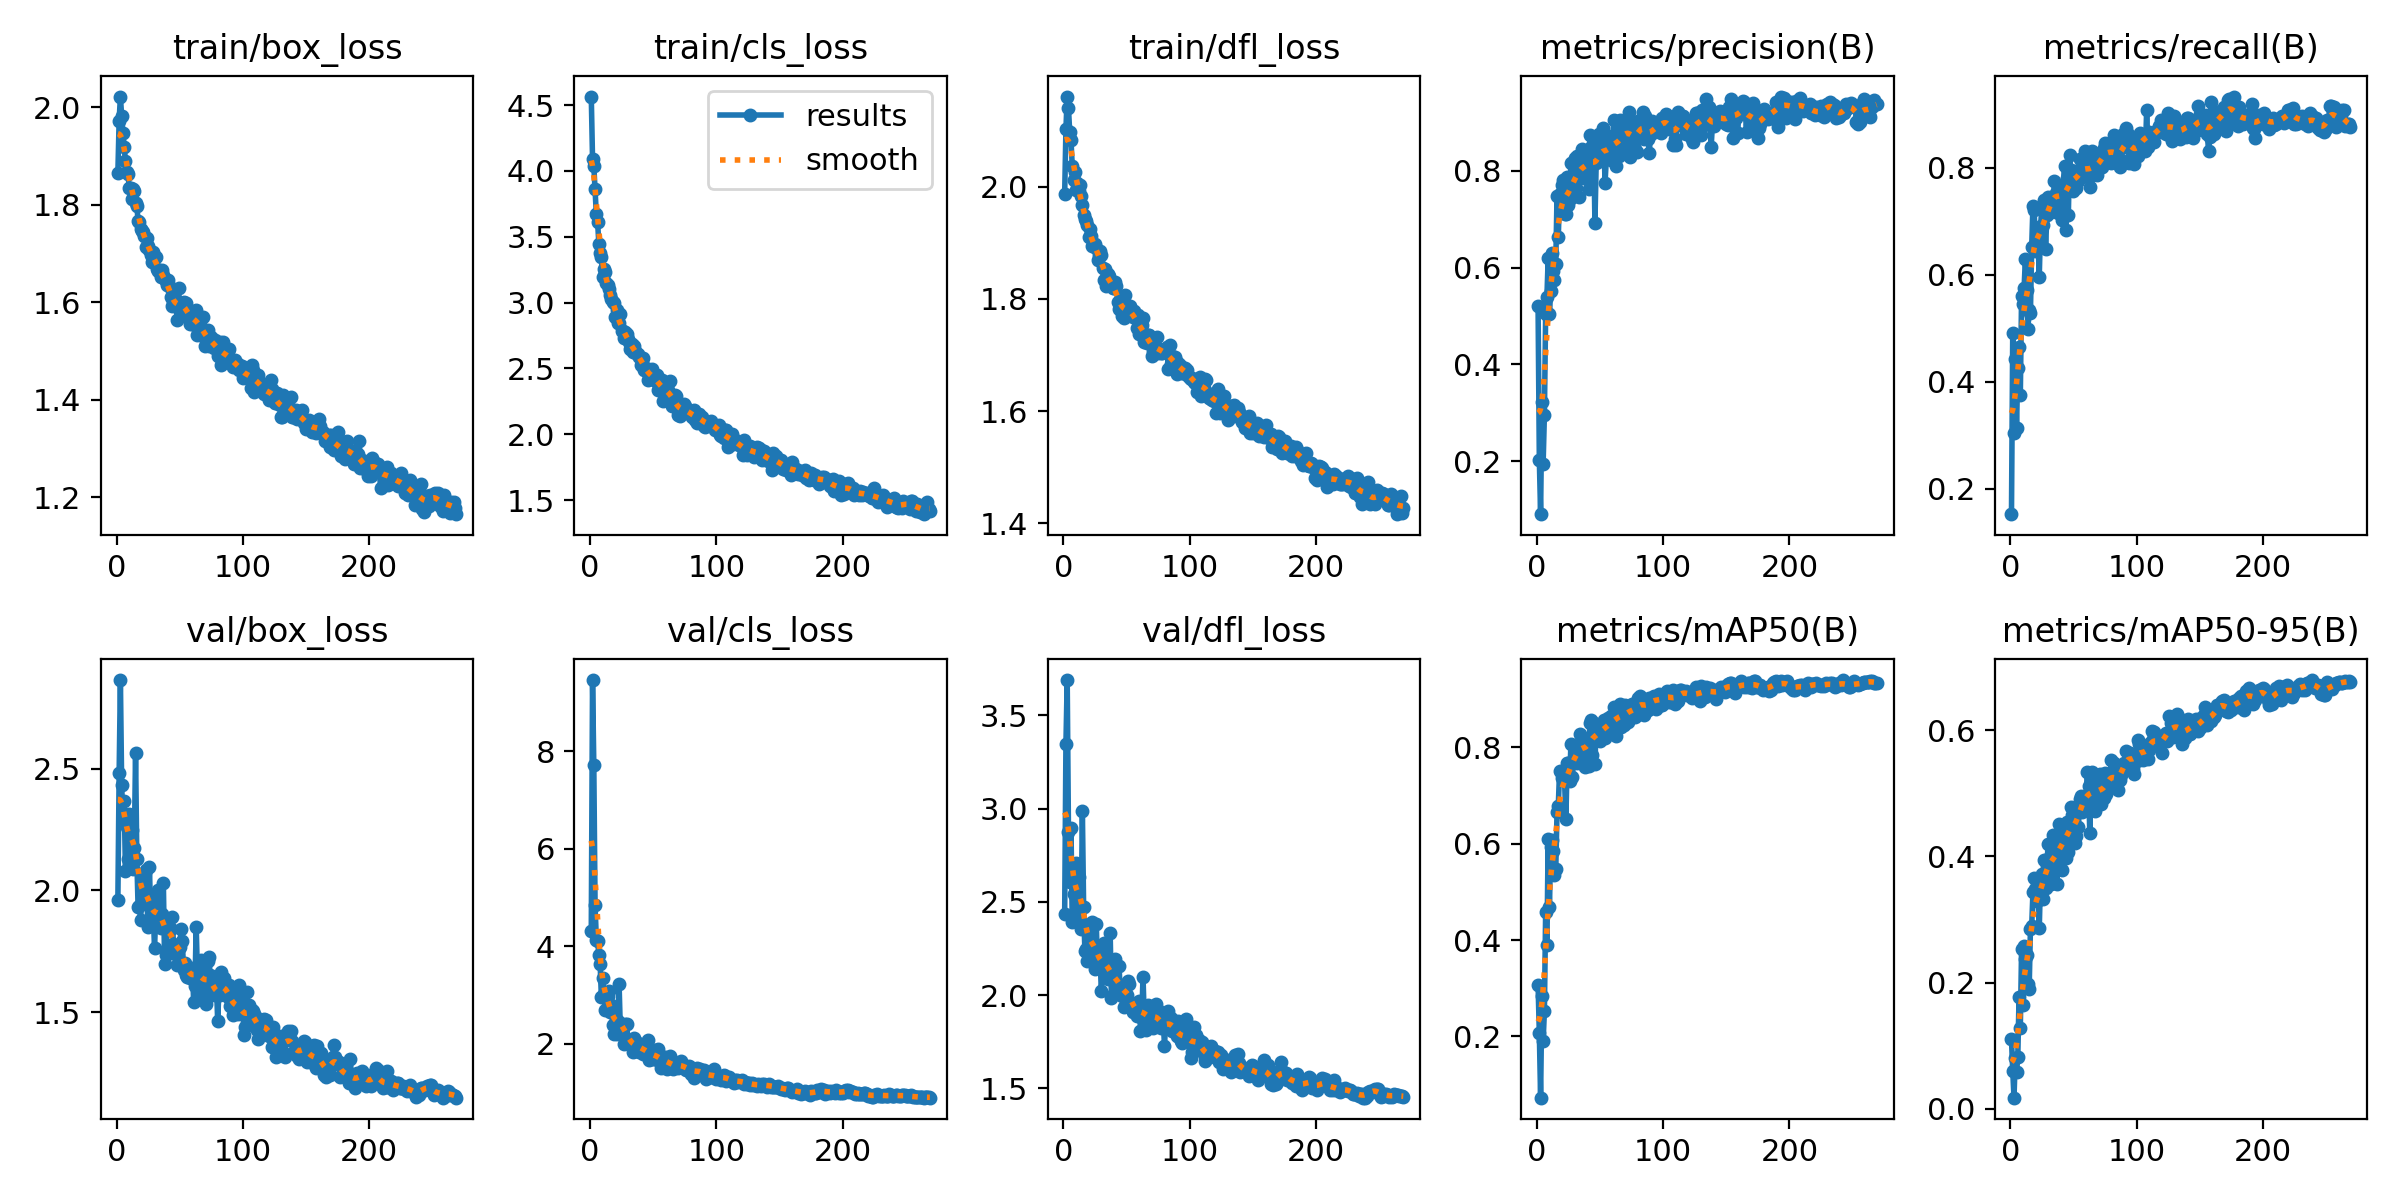

The file beside this chart, header and first rows:
epoch, time, train/box_loss, train/cls_loss, train/dfl_loss, metrics/precision(B), metrics/recall(B), metrics/mAP50(B), metrics/mAP50-95(B), val/box_loss, val/cls_loss, val/dfl_loss, lr/pg0, lr/pg1, lr/pg2
1, 11.73, 1.866, 4.564, 1.987, 0.5201, 0.1523, 0.307, 0.11, 1.962, 4.319, 2.436, 0.0005485, 0.0005485, 0.0005485
2, 18.81, 1.973, 4.089, 2.103, 0.2033, 0.4911, 0.2066, 0.06065, 2.48, 9.459, 3.345, 0.001104, 0.001104, 0.001104
3, 25.5, 2.022, 4.04, 2.161, 0.0908, 0.3042, 0.07298, 0.01771, 2.864, 7.722, 3.688, 0.00166, 0.00166, 0.00166
4, 32.15, 1.982, 3.863, 2.14, 0.3234, 0.4426, 0.2831, 0.08069, 2.432, 4.843, 2.875, 0.001667, 0.001667, 0.001667
5, 38.69, 1.948, 3.671, 2.097, 0.1954, 0.3134, 0.1907, 0.05766, 2.293, 4.135, 2.604, 0.001666, 0.001666, 0.001666
6, 45.21, 1.919, 3.612, 2.083, 0.2952, 0.425, 0.2519, 0.08239, 2.369, 4.1, 2.894, 0.001666, 0.001666, 0.001666
7, 51.96, 1.889, 3.446, 2.036, 0.5031, 0.4643, 0.4589, 0.1768, 2.078, 3.822, 2.393, 0.001665, 0.001665, 0.001665
8, 58.57, 1.867, 3.375, 2.012, 0.5394, 0.3755, 0.3891, 0.1278, 2.262, 3.635, 2.545, 0.001665, 0.001665, 0.001665
9, 65.19, 1.864, 3.349, 2.026, 0.6199, 0.5606, 0.609, 0.2537, 2.129, 2.959, 2.411, 0.001664, 0.001664, 0.001664
10, 71.76, 1.835, 3.191, 1.994, 0.505, 0.5449, 0.4679, 0.1648, 2.313, 3.352, 2.71, 0.001663, 0.001663, 0.001663
11, 78.35, 1.835, 3.254, 2.007, 0.5519, 0.5749, 0.5927, 0.2577, 2.198, 3.024, 2.552, 0.001662, 0.001662, 0.001662
12, 85.02, 1.812, 3.229, 1.992, 0.6304, 0.6302, 0.6074, 0.2377, 2.249, 2.683, 2.633, 0.001662, 0.001662, 0.001662
13, 91.69, 1.833, 3.152, 2.004, 0.5932, 0.571, 0.5841, 0.2444, 2.089, 2.957, 2.402, 0.00166, 0.00166, 0.00166
14, 98.3, 1.827, 3.13, 1.983, 0.5741, 0.499, 0.5343, 0.1983, 2.175, 2.976, 2.352, 0.001659, 0.001659, 0.001659
15, 105, 1.804, 3.105, 1.967, 0.6083, 0.5333, 0.5474, 0.1897, 2.565, 3.073, 2.987, 0.001658, 0.001658, 0.001658
16, 111.8, 1.799, 3.058, 1.95, 0.7481, 0.5279, 0.6647, 0.2851, 2.13, 2.652, 2.471, 0.001657, 0.001657, 0.001657
17, 118.5, 1.767, 3.025, 1.943, 0.6627, 0.6524, 0.6773, 0.2896, 1.931, 2.801, 2.235, 0.001655, 0.001655, 0.001655
18, 125.2, 1.764, 3.004, 1.938, 0.7528, 0.7282, 0.7511, 0.3438, 1.935, 2.374, 2.245, 0.001654, 0.001654, 0.001654
19, 132.2, 1.75, 2.993, 1.932, 0.721, 0.7214, 0.7496, 0.3656, 1.878, 2.2, 2.183, 0.001652, 0.001652, 0.001652
20, 139.2, 1.746, 2.892, 1.911, 0.7713, 0.6436, 0.7369, 0.348, 1.997, 2.394, 2.27, 0.001651, 0.001651, 0.001651
21, 146.1, 1.744, 2.943, 1.925, 0.7808, 0.6796, 0.7418, 0.3294, 2.061, 2.206, 2.378, 0.001649, 0.001649, 0.001649
22, 152.8, 1.737, 2.842, 1.911, 0.7106, 0.6657, 0.7292, 0.3311, 2.007, 2.454, 2.284, 0.001647, 0.001647, 0.001647
23, 159.5, 1.713, 2.845, 1.894, 0.7102, 0.5968, 0.6504, 0.2859, 2.082, 3.23, 2.392, 0.001645, 0.001645, 0.001645
24, 166.3, 1.731, 2.912, 1.894, 0.7865, 0.6911, 0.7666, 0.3668, 1.948, 2.288, 2.23, 0.001643, 0.001643, 0.001643
25, 173.1, 1.715, 2.787, 1.897, 0.7286, 0.7232, 0.7665, 0.3727, 1.851, 2.228, 2.138, 0.001641, 0.001641, 0.001641
26, 180.3, 1.707, 2.782, 1.891, 0.7424, 0.6922, 0.7309, 0.3327, 2.096, 2.389, 2.383, 0.001639, 0.001639, 0.001639
27, 186.9, 1.698, 2.728, 1.87, 0.8163, 0.739, 0.8068, 0.3952, 1.877, 1.998, 2.152, 0.001637, 0.001637, 0.001637
28, 193.4, 1.683, 2.774, 1.879, 0.7448, 0.6481, 0.7378, 0.3502, 1.945, 2.398, 2.231, 0.001634, 0.001634, 0.001634
29, 200.1, 1.704, 2.763, 1.885, 0.7492, 0.7115, 0.7673, 0.3851, 1.912, 2.406, 2.209, 0.001632, 0.001632, 0.001632
30, 206.6, 1.693, 2.726, 1.878, 0.8272, 0.7446, 0.7947, 0.4192, 1.762, 2.075, 2.024, 0.001629, 0.001629, 0.001629
31, 213.2, 1.693, 2.698, 1.855, 0.7633, 0.7312, 0.7944, 0.3981, 1.902, 1.995, 2.135, 0.001627, 0.001627, 0.001627
32, 220.4, 1.668, 2.65, 1.834, 0.8299, 0.7178, 0.7683, 0.357, 1.973, 2.032, 2.279, 0.001624, 0.001624, 0.001624
33, 227.1, 1.664, 2.687, 1.853, 0.745, 0.7462, 0.7763, 0.3671, 2.002, 1.969, 2.257, 0.001621, 0.001621, 0.001621
34, 233.7, 1.664, 2.624, 1.823, 0.8331, 0.7357, 0.8282, 0.4338, 1.89, 1.828, 2.121, 0.001618, 0.001618, 0.001618
35, 240.3, 1.651, 2.669, 1.844, 0.7882, 0.7759, 0.8038, 0.4232, 1.847, 2.114, 2.085, 0.001615, 0.001615, 0.001615
36, 247.2, 1.666, 2.632, 1.841, 0.8456, 0.7533, 0.8076, 0.3956, 1.901, 1.962, 2.131, 0.001612, 0.001612, 0.001612
37, 254.1, 1.657, 2.607, 1.831, 0.7853, 0.7538, 0.8149, 0.357, 2.031, 1.976, 2.336, 0.001609, 0.001609, 0.001609
38, 260.8, 1.648, 2.612, 1.827, 0.8197, 0.7148, 0.7601, 0.4038, 1.699, 2.017, 1.983, 0.001606, 0.001606, 0.001606
39, 267.4, 1.643, 2.585, 1.819, 0.805, 0.7628, 0.7933, 0.4511, 1.734, 1.824, 2, 0.001603, 0.001603, 0.001603
40, 274, 1.636, 2.522, 1.819, 0.8026, 0.7602, 0.8105, 0.428, 1.839, 1.965, 2.112, 0.001599, 0.001599, 0.001599
41, 280.7, 1.646, 2.575, 1.83, 0.7629, 0.7027, 0.7618, 0.3778, 1.855, 1.974, 2.196, 0.001596, 0.001596, 0.001596
42, 287.3, 1.631, 2.577, 1.822, 0.8732, 0.7671, 0.8498, 0.4435, 1.846, 1.796, 2.032, 0.001592, 0.001592, 0.001592
43, 294.1, 1.61, 2.489, 1.795, 0.8499, 0.8032, 0.8572, 0.4403, 1.84, 1.798, 2.061, 0.001588, 0.001588, 0.001588
44, 300.6, 1.593, 2.502, 1.783, 0.8241, 0.6834, 0.7844, 0.397, 1.889, 1.961, 2.159, 0.001585, 0.001585, 0.001585
45, 307.2, 1.602, 2.486, 1.797, 0.8591, 0.781, 0.8511, 0.4546, 1.779, 1.789, 2.019, 0.001581, 0.001581, 0.001581
46, 313.8, 1.592, 2.41, 1.769, 0.6924, 0.7118, 0.7649, 0.4077, 1.737, 2.064, 1.998, 0.001577, 0.001577, 0.001577
47, 320.8, 1.596, 2.449, 1.785, 0.8166, 0.8242, 0.8461, 0.455, 1.767, 1.657, 2.053, 0.001573, 0.001573, 0.001573
48, 327.6, 1.563, 2.437, 1.765, 0.8344, 0.7958, 0.843, 0.4787, 1.693, 1.706, 1.935, 0.001569, 0.001569, 0.001569
49, 334.3, 1.63, 2.492, 1.807, 0.875, 0.781, 0.843, 0.466, 1.763, 1.69, 2.053, 0.001565, 0.001565, 0.001565
50, 340.9, 1.589, 2.42, 1.771, 0.8203, 0.7566, 0.8132, 0.4296, 1.766, 1.803, 2, 0.001561, 0.001561, 0.001561
51, 347.6, 1.599, 2.411, 1.776, 0.8219, 0.7945, 0.8243, 0.422, 1.842, 1.871, 2.073, 0.001556, 0.001556, 0.001556
52, 354.5, 1.598, 2.453, 1.784, 0.8889, 0.7624, 0.8369, 0.4328, 1.792, 1.755, 2.06, 0.001552, 0.001552, 0.001552
53, 361.6, 1.6, 2.45, 1.788, 0.8739, 0.7773, 0.856, 0.4784, 1.673, 1.664, 1.942, 0.001548, 0.001548, 0.001548
54, 368.7, 1.586, 2.337, 1.772, 0.775, 0.7748, 0.8185, 0.4471, 1.701, 1.898, 1.959, 0.001543, 0.001543, 0.001543
55, 375.5, 1.599, 2.364, 1.768, 0.8239, 0.8171, 0.8533, 0.491, 1.651, 1.695, 1.912, 0.001539, 0.001539, 0.001539
56, 382.1, 1.58, 2.364, 1.778, 0.8711, 0.7843, 0.8601, 0.4954, 1.643, 1.49, 1.94, 0.001534, 0.001534, 0.001534
57, 388.9, 1.565, 2.412, 1.767, 0.8441, 0.7995, 0.8266, 0.4711, 1.682, 1.672, 1.94, 0.001529, 0.001529, 0.001529
58, 395.8, 1.555, 2.254, 1.747, 0.8532, 0.7843, 0.8416, 0.4801, 1.64, 1.716, 1.888, 0.001524, 0.001524, 0.001524
59, 402.7, 1.583, 2.371, 1.771, 0.8227, 0.8308, 0.8655, 0.4891, 1.661, 1.719, 1.895, 0.001519, 0.001519, 0.001519
60, 409.3, 1.555, 2.359, 1.737, 0.8642, 0.7905, 0.8491, 0.4912, 1.681, 1.659, 1.971, 0.001514, 0.001514, 0.001514
... 209 more rows
